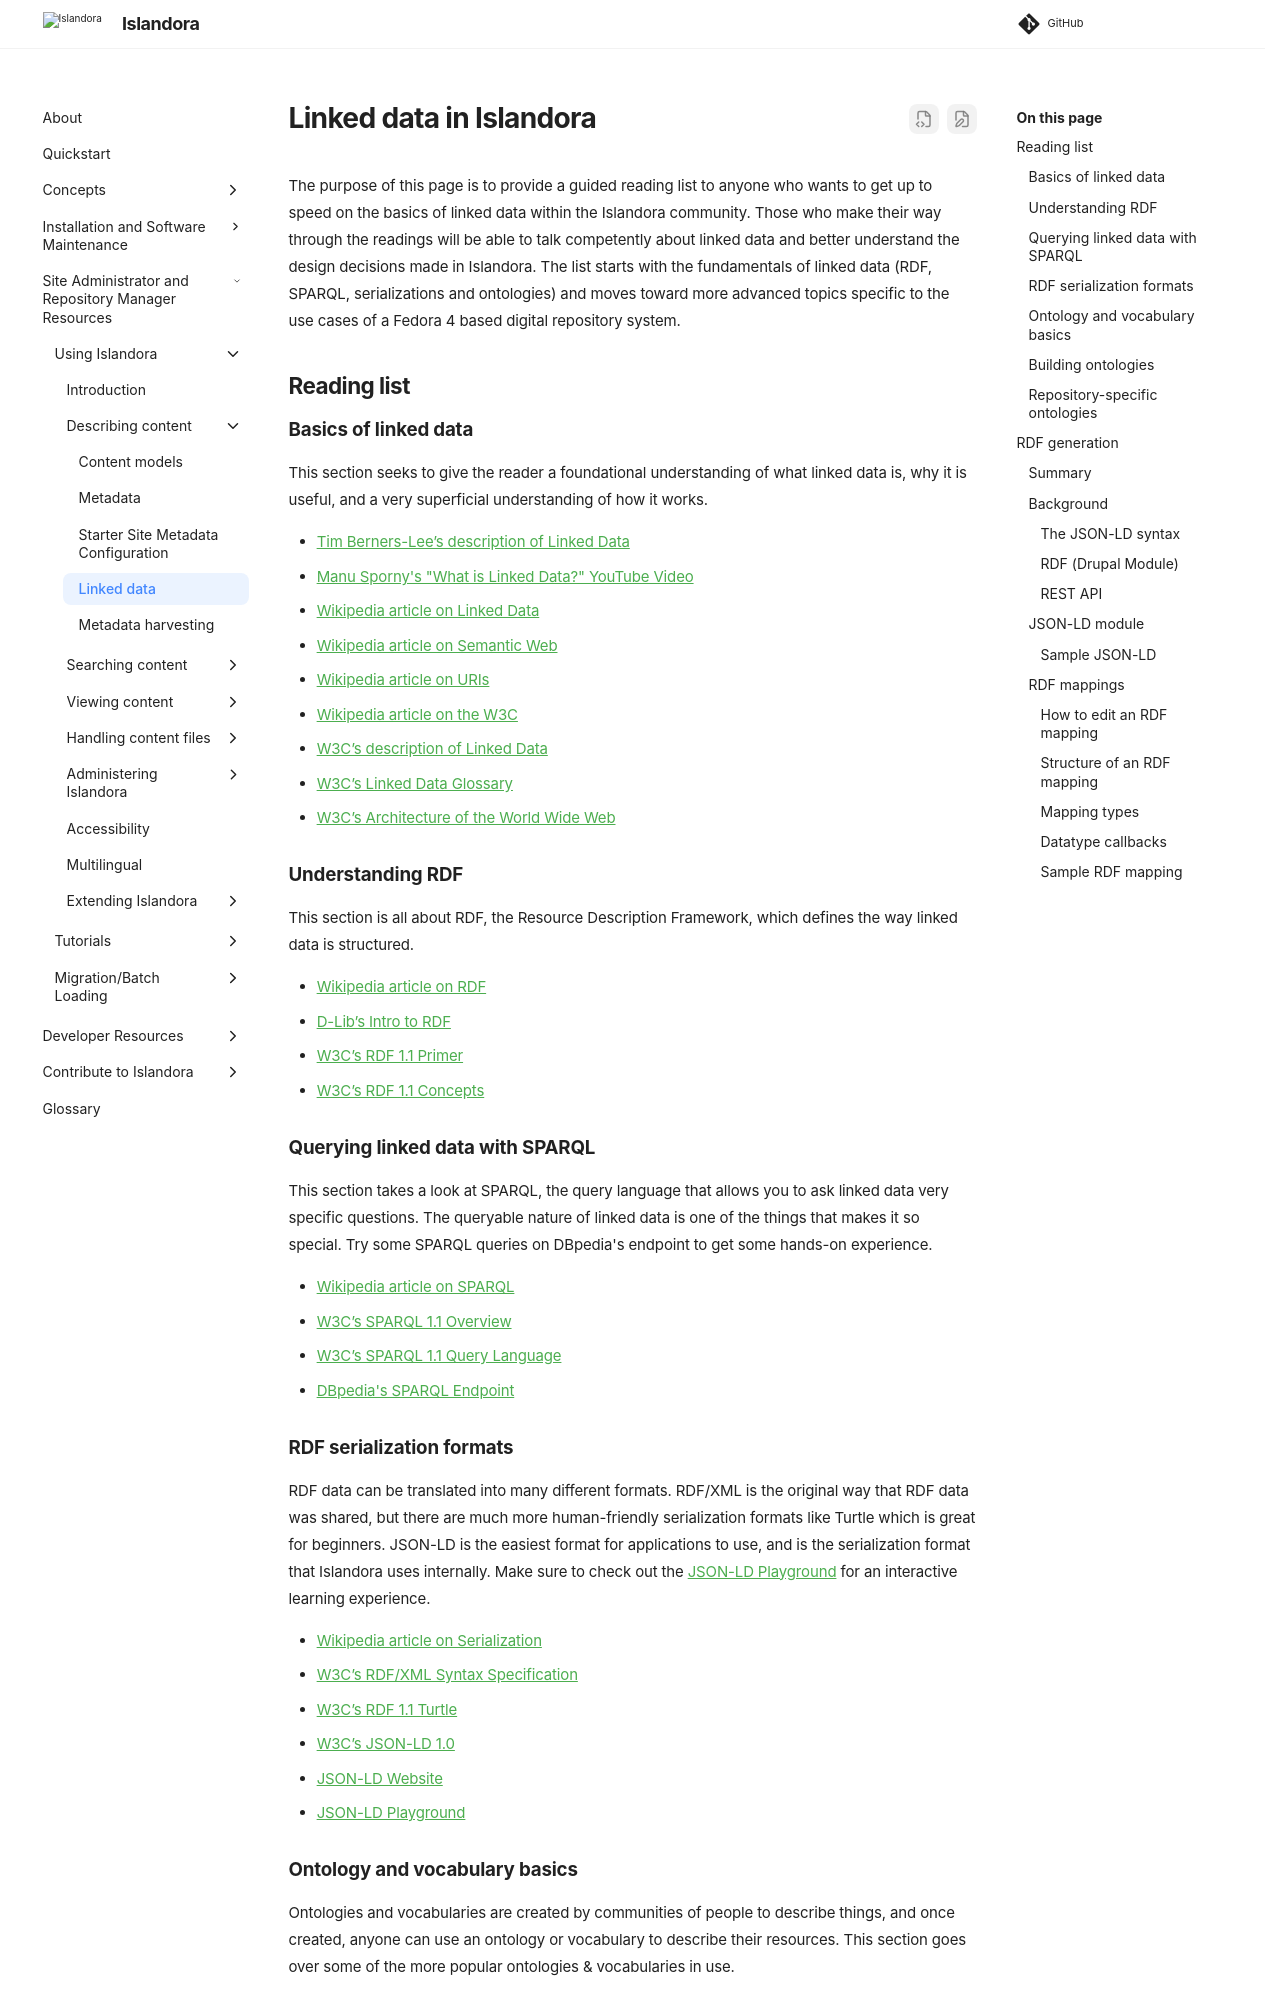

repository: Islandora/documentation · page: pr-preview/pr-2438/user-documentation/linked-data/index.html · generator: mkdocs

# Linked data in Islandora
The purpose of this page is to provide a guided reading list to anyone who wants to get up to speed on the basics of linked data within the Islandora community. Those who make their way through the readings will be able to talk competently about linked data and better understand the design decisions made in Islandora. The list starts with the fundamentals of linked data (RDF, SPARQL, serializations and ontologies) and moves toward more advanced topics specific to the use cases of a Fedora 4 based digital repository system.

## Reading list

### Basics of linked data
This section seeks to give the reader a foundational understanding of what linked data is, why it is useful, and a very superficial understanding of how it works.

- [Tim Berners-Lee’s description of Linked Data](https://www.w3.org/DesignIssues/LinkedData.html)
- [Manu Sporny's "What is Linked Data?" YouTube Video](https://www.youtube.com/watch?v=4x_xzT5eF5Q)
- [Wikipedia article on Linked Data](https://en.wikipedia.org/wiki/Linked_data)
- [Wikipedia article on Semantic Web](https://en.wikipedia.org/wiki/Semantic_Web)
- [Wikipedia article on URIs](https://en.wikipedia.org/wiki/Uniform_Resource_Identifier)
- [Wikipedia article on the W3C](https://en.wikipedia.org/wiki/World_Wide_Web_Consortium)
- [W3C’s description of Linked Data](https://www.w3.org/standards/semanticweb/data)
- [W3C’s Linked Data Glossary](https://www.w3.org/TR/ld-glossary/)
- [W3C’s Architecture of the World Wide Web](https://www.w3.org/TR/webarch/)

### Understanding RDF
This section is all about RDF, the Resource Description Framework, which defines the way linked data is structured.

- [Wikipedia article on RDF](https://en.wikipedia.org/wiki/Resource_Description_Framework)
- [D-Lib’s Intro to RDF](http://www.dlib.org/dlib/may98/miller/05miller.html)
- [W3C’s RDF 1.1 Primer](https://www.w3.org/TR/rdf11-primer/)
- [W3C’s RDF 1.1 Concepts](https://www.w3.org/TR/rdf11-concepts/)

### Querying linked data with SPARQL
This section takes a look at SPARQL, the query language that allows you to ask linked data very specific questions. The queryable nature of linked data is one of the things that makes it so special. Try some SPARQL queries on DBpedia's endpoint to get some hands-on experience.

- [Wikipedia article on SPARQL](https://en.wikipedia.org/wiki/SPARQL)
- [W3C’s SPARQL 1.1 Overview](https://www.w3.org/TR/sparql11-overview/)
- [W3C’s SPARQL 1.1 Query Language](https://www.w3.org/TR/sparql11-query/)
- [DBpedia's SPARQL Endpoint](https://dbpedia.org/sparql)

### RDF serialization formats
RDF data can be translated into many different formats. RDF/XML is the original way that RDF data was shared, but there are much more human-friendly serialization formats like Turtle which is great for beginners. JSON-LD is the easiest format for applications to use, and is the serialization format that Islandora uses internally. Make sure to check out the [JSON-LD Playground](http://json-ld.org/playground/) for an interactive learning experience.

- [Wikipedia article on Serialization](https://en.wikipedia.org/wiki/Serialization)
- [W3C’s RDF/XML Syntax Specification](https://www.w3.org/TR/REC-rdf-syntax/)
- [W3C’s RDF 1.1 Turtle](https://www.w3.org/TR/turtle/)
- [W3C’s JSON-LD 1.0](https://www.w3.org/TR/json-ld/)
- [JSON-LD Website](http://json-ld.org/)
- [JSON-LD Playground](http://json-ld.org/playground/)
